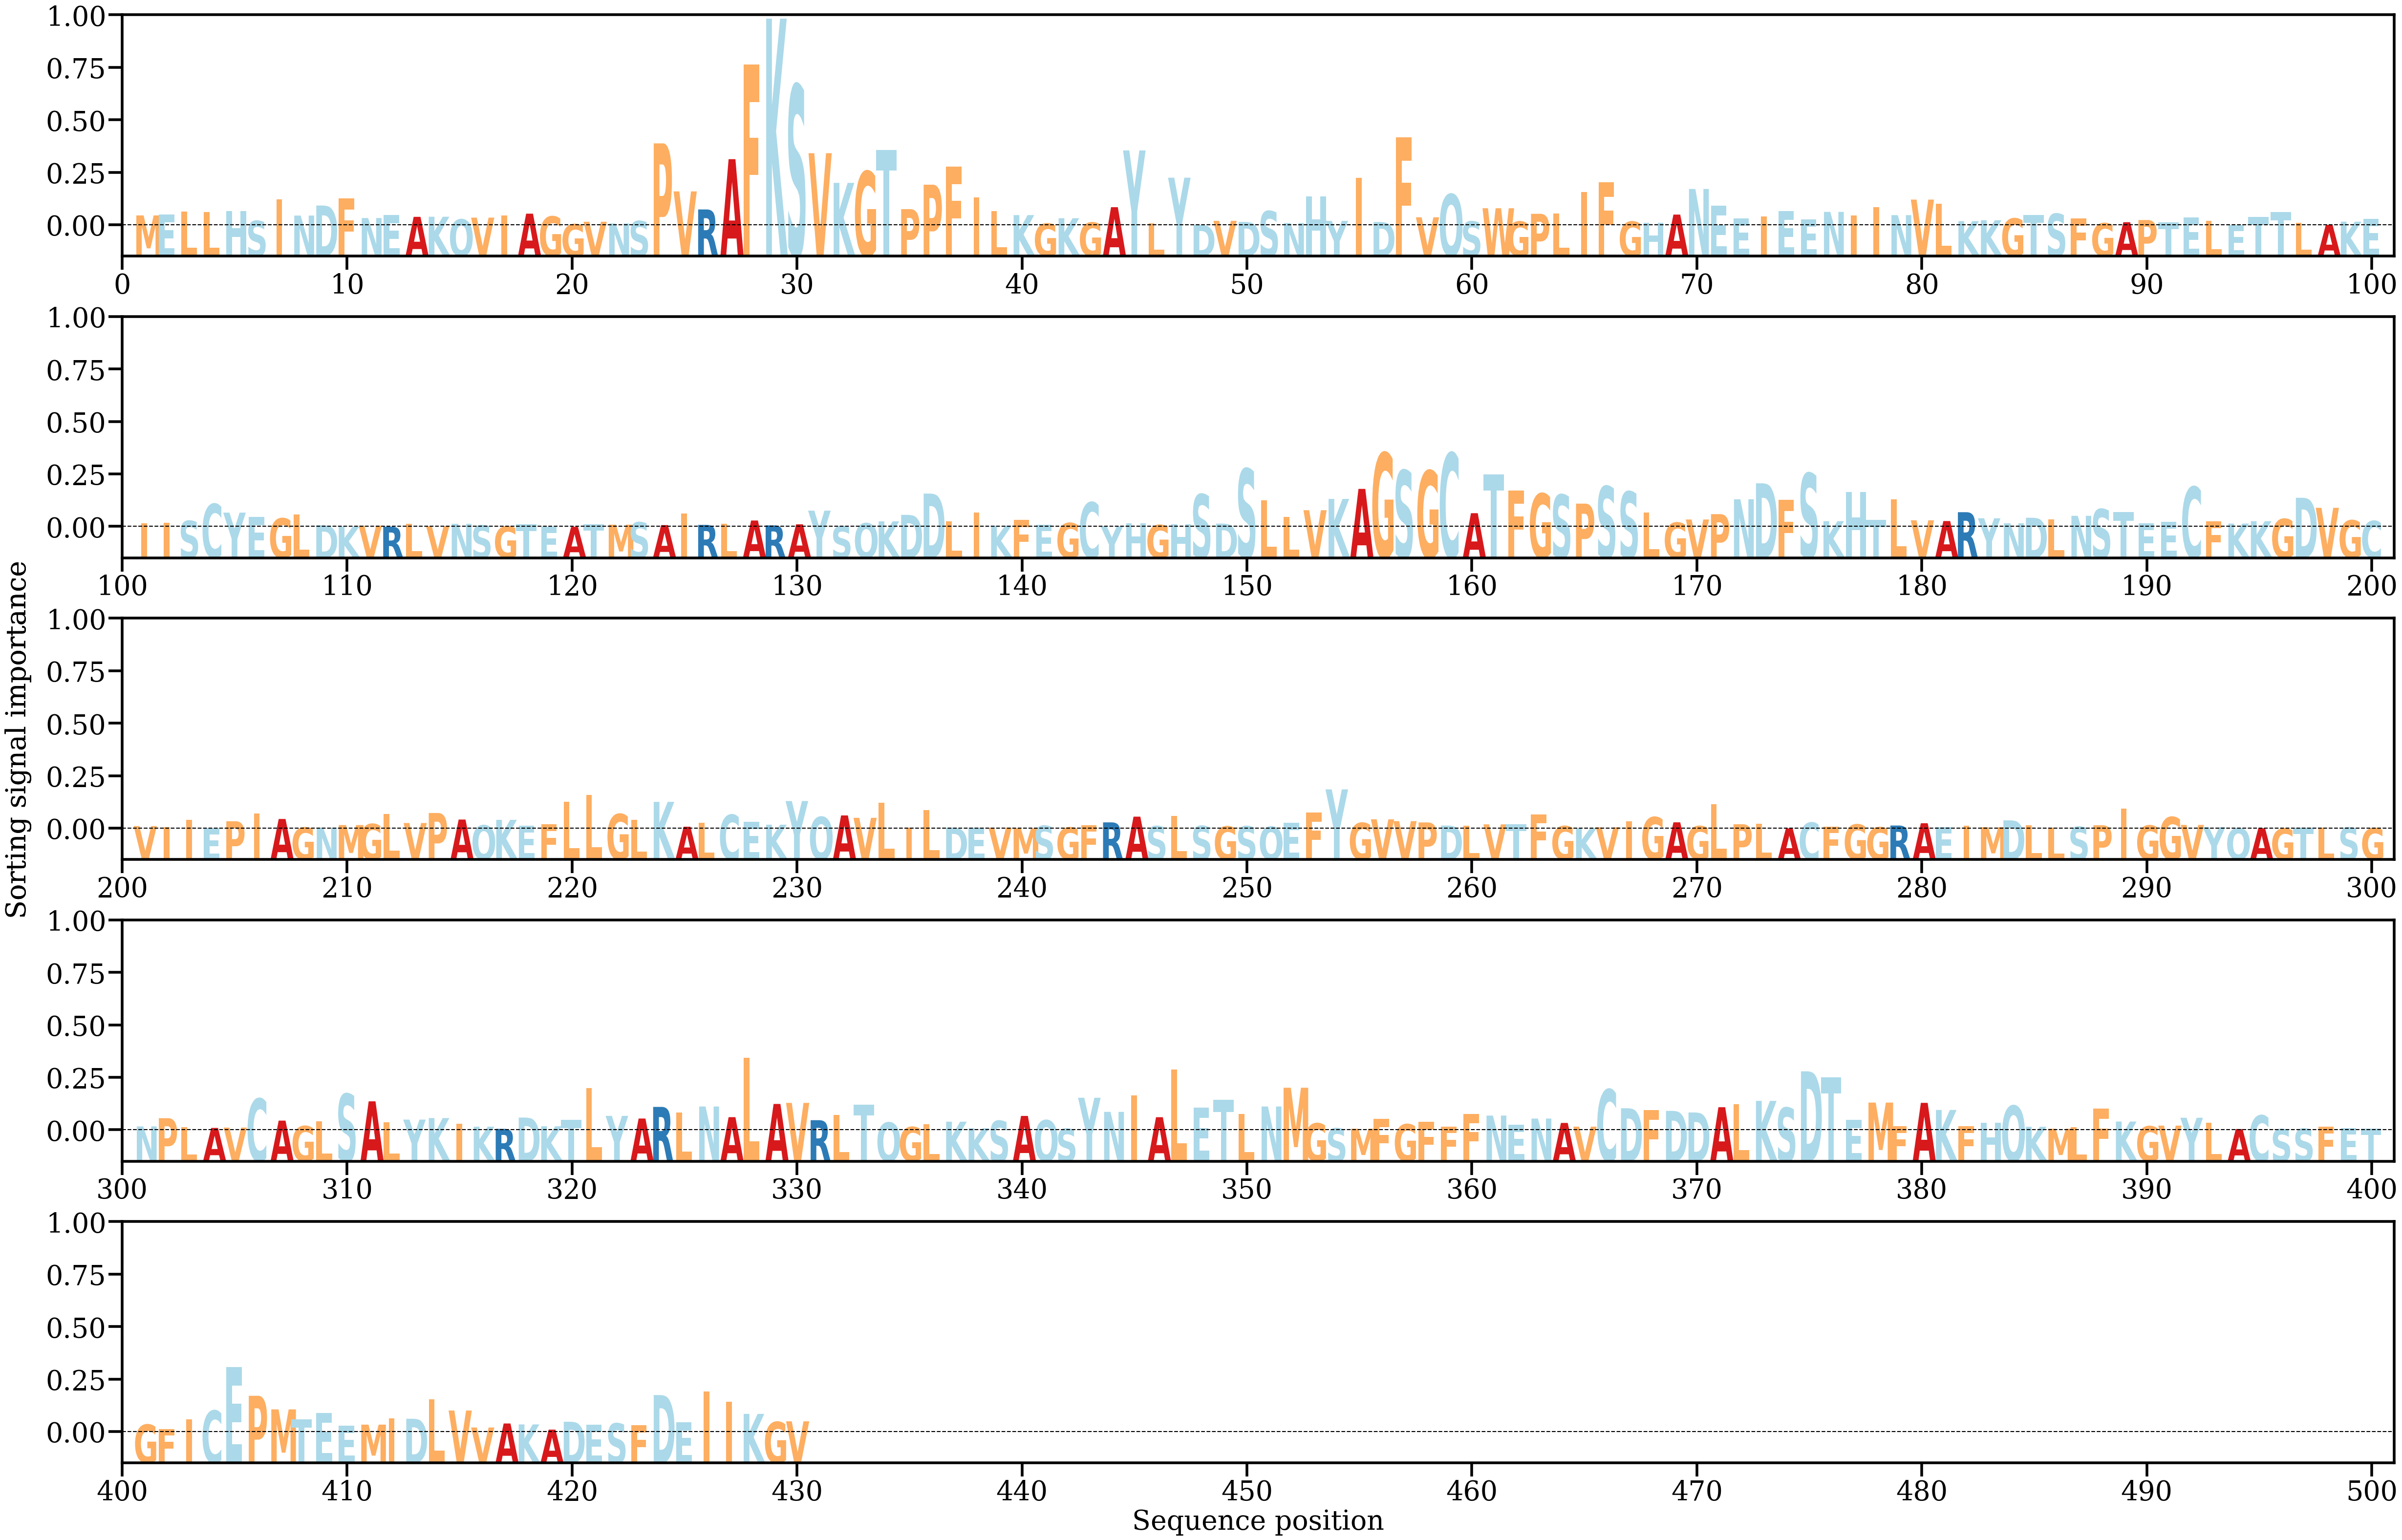

The file beside this chart, header and first rows:
AA, Alpha
M, [0.00152093]
E, [0.00169503]
L, [0.00209314]
L, [0.00204359]
H, [0.00220007]
S, [0.00067726]
I, [0.00397183]
N, [0.0014989]
D, [0.00305222]
F, [0.00413796]
N, [0.00111942]
E, [0.0015564]
A, [0.00130115]
K, [0.0013192]
Q, [0.00090657]
V, [0.00117877]
I, [0.00152732]
A, [0.00179227]
G, [0.00136257]
G, [0.00016649]
V, [0.00054356]
N, [0.00027917]
S, [0.00065236]
P, [0.01266451]
V, [0.00523485]
R, [0.00244308]
A, [0.01022039]
F, [0.02484694]
K, [0.03195303]
S, [0.0216749]
V, [0.01114468]
K, [0.00655515]
G, [0.00833633]
T, [0.01163149]
P, [0.00249386]
P, [0.00627315]
F, [0.00904362]
I, [0.00432181]
L, [0.00218124]
K, [0.00157127]
G, [0.00026462]
K, [0.00108589]
G, [0.00042145]
A, [0.0027951]
Y, [0.01156964]
L, [0.00032511]
Y, [0.00735309]
D, [5.191418e-05]
V, [0.00068116]
D, [0.00051444]
S, [0.0021898]
N, [0.00034241]
H, [0.00446214]
Y, [0.00067348]
I, [0.00734261]
D, [0.00049989]
F, [0.01357726]
V, [0.0012265]
Q, [0.00479979]
S, [0.00059328]
... 370 more rows
